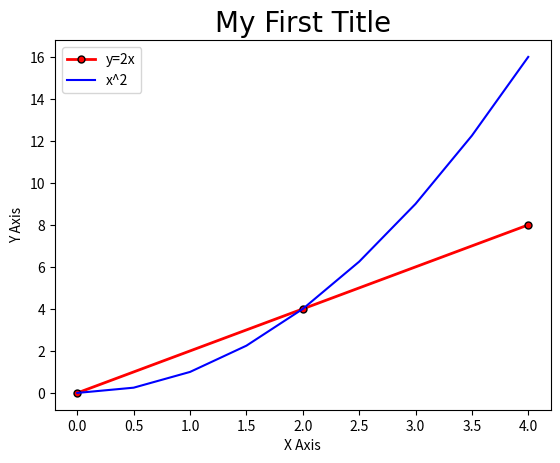

Generate this figure with matplotlib:
#install matplotlib, numpy, pandas libraries for this to work

import matplotlib.pyplot as plt
import numpy as np
import pandas as pd

#lets plot
x = [0, 2, 4]
y = [0, 4, 8]
plt.plot(x,y, label="y=2x", color='red', linewidth=2, marker='.', markersize=10, markeredgecolor='black')
#resize graph
#plt.figure(figsize=(5,3), dpi=300)


#adding legend which is possible by adding label="your legend" command prior
plt.legend()

#we can add a graph title this way
plt.title("My First Title", fontdict={'fontname': 'Comic Sans MS', 'fontsize': 20})

#we can lable axis this way
plt.xlabel("X Axis")
plt.ylabel("Y Axis")

#we can use numpy for our arrays
x2 = np.arange(0,4.5,0.5)
plt.plot(x2, x2**2, 'b', label='x^2')
plt.legend()

#to show graph
plt.show()

